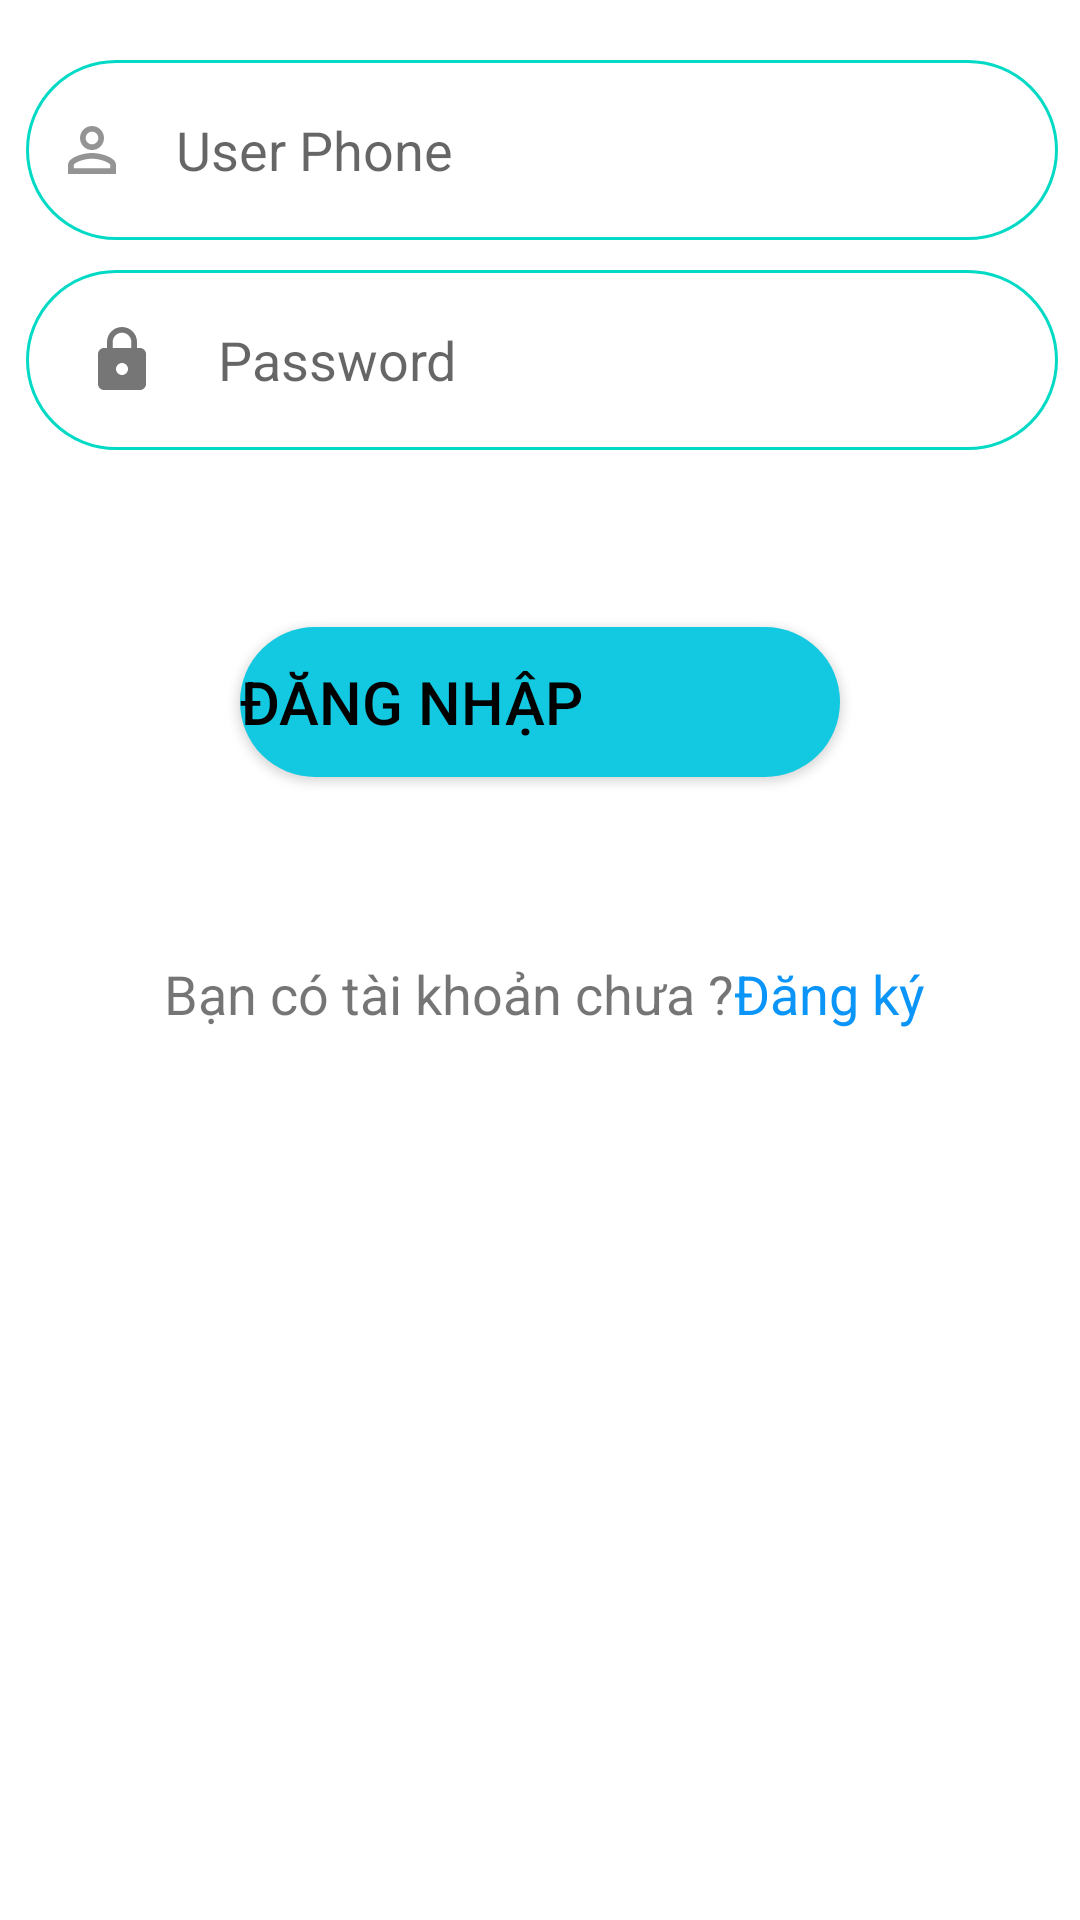

Write the Android layout XML for this screen, with the resource values it uses.
<!-- AndroidManifest.xml: application theme Theme.TiemChungDienTu -->
<!-- res/layout/activity_login.xml -->
<?xml version="1.0" encoding="utf-8"?>
<androidx.constraintlayout.widget.ConstraintLayout xmlns:android="http://schemas.android.com/apk/res/android"
    xmlns:app="http://schemas.android.com/apk/res-auto"
    xmlns:tools="http://schemas.android.com/tools"
    android:id="@+id/fr_Login"
    android:layout_width="match_parent"
    android:layout_height="match_parent"
    tools:context=".LoginActivity">

    <EditText
        android:id="@+id/userPhone"
        android:layout_width="344dp"
        android:layout_height="60dp"
        android:layout_marginStart="34dp"
        android:layout_marginTop="20dp"
        android:layout_marginEnd="33dp"
        android:background="@drawable/custom_edittext"
        android:drawableStart="@drawable/custom_usename_icon"
        android:drawablePadding="10dp"
        android:hint="User Phone"
        android:inputType="textPersonName"
        android:paddingStart="12dp"
        android:paddingLeft="10dp"
        app:layout_constraintEnd_toEndOf="parent"
        app:layout_constraintStart_toStartOf="parent"
        app:layout_constraintTop_toTopOf="parent" />

    <EditText
        android:id="@+id/userPass"
        android:layout_width="344dp"
        android:layout_height="60dp"
        android:layout_marginStart="34dp"
        android:layout_marginTop="10dp"
        android:layout_marginEnd="33dp"
        android:background="@drawable/custom_edittext"
        android:drawableStart="@drawable/custom_lock_icon"
        android:drawablePadding="20dp"
        android:hint="Password"
        android:inputType="textPassword"
        android:paddingStart="12dp"
        android:paddingLeft="20dp"
        android:paddingRight="10dp"
        app:layout_constraintEnd_toEndOf="parent"
        app:layout_constraintStart_toStartOf="parent"
        app:layout_constraintTop_toBottomOf="@+id/userPhone" />

    <Button
        android:id="@+id/loginBtn"
        style="@style/btn"
        android:layout_width="200dp"
        android:layout_height="50dp"
        android:layout_marginTop="59dp"
        android:background="@drawable/custom_button"
        android:gravity="center|fill_horizontal|center_vertical"
        android:text="Đăng Nhập"
        android:textAlignment="center"
        android:textColor="@color/black"
        android:textSize="20dp"
        app:layout_constraintEnd_toEndOf="parent"
        app:layout_constraintStart_toStartOf="parent"
        app:layout_constraintTop_toBottomOf="@+id/userPass" />

    <TextView
        android:id="@+id/textView2"
        android:layout_width="wrap_content"
        android:layout_height="wrap_content"
        android:layout_marginStart="152dp"
        android:layout_marginTop="60dp"
        android:layout_marginEnd="201dp"
        android:text="Bạn có tài khoản chưa ?"
        android:textSize="18dp"
        app:layout_constraintEnd_toEndOf="parent"
        app:layout_constraintHorizontal_bias="0.533"
        app:layout_constraintStart_toStartOf="parent"
        app:layout_constraintTop_toBottomOf="@+id/loginBtn" />

    <TextView
        android:id="@+id/txtSingup"
        android:layout_width="wrap_content"
        android:layout_height="50dp"
        android:layout_marginStart="2dp"
        android:layout_marginTop="60dp"
        android:layout_marginEnd="69dp"
        android:text="Đăng ký"
        android:textColor="@color/blue"
        android:textSize="18dp"
        app:layout_constraintEnd_toEndOf="parent"
        app:layout_constraintHorizontal_bias="0.12"
        app:layout_constraintStart_toEndOf="@+id/textView2"
        app:layout_constraintTop_toBottomOf="@+id/loginBtn" />

    <TextView
        android:id="@+id/notification"
        android:layout_width="wrap_content"
        android:layout_height="wrap_content"
        android:layout_marginStart="160dp"
        android:layout_marginEnd="193dp"
        app:layout_constraintBottom_toTopOf="@+id/loginBtn"
        app:layout_constraintEnd_toEndOf="parent"
        app:layout_constraintStart_toStartOf="parent"
        app:layout_constraintTop_toBottomOf="@+id/userPass" />


</androidx.constraintlayout.widget.ConstraintLayout>
<!-- resources referenced by this layout -->
<resources>
  <color name="black">#FF000000</color>
  <color name="blue">#0C95F8</color>
  <!-- drawable custom_button (drawable-v24) -->
  <?xml version="1.0" encoding="utf-8"?>
  <shape xmlns:android="http://schemas.android.com/apk/res/android" android:shape="rectangle">
      <solid android:color="@color/blue_button"></solid>
      <corners android:radius="50dp"></corners>
  
  </shape>
  <!-- drawable custom_lock_icon (drawable-v24) -->
  <?xml version="1.0" encoding="utf-8"?>
  <selector xmlns:android="http://schemas.android.com/apk/res/android">
      <item
          android:state_focused="true"
          android:drawable="@drawable/icon_lock_fousced">
  
      </item>
      <item
          android:state_focused="false"
          android:drawable="@drawable/ic_baseline_lock_24">
  
      </item>
  </selector>
  <!-- drawable custom_usename_icon (drawable-v24) -->
  <?xml version="1.0" encoding="utf-8"?>
  <selector xmlns:android="http://schemas.android.com/apk/res/android">
  <item android:state_enabled="true"
      android:state_focused="true"
      android:drawable="@drawable/ic_username_fousced">
  
  </item>
      <item
          android:state_enabled="false"
          android:state_focused="false"
          android:drawable="@drawable/ic_username">
  
      </item>
  </selector>
  <style name="btn">
          <item name="android:shape">rectangle</item>
          <item name="color">@color/blue_button</item>
          <item name="backgroundColor">@color/blue_button</item>
      </style>
  <color name="blue_button">#13C9E2</color>
  <color name="white">#FFFFFFFF</color>
  <color name="teal_200">#FF03DAC5</color>
  <!-- drawable icon_lock_fousced (drawable-v24) -->
  <vector android:alpha="0.9" android:height="24dp"
      android:tint="?attr/colorControlNormal"
      android:viewportHeight="24"
      android:viewportWidth="24"
      android:width="24dp"
      xmlns:android="http://schemas.android.com/apk/res/android">
      <path android:fillColor="@color/teal_200" android:pathData="M18,8h-1L17,6c0,-2.76 -2.24,-5 -5,-5S7,3.24 7,6v2L6,8c-1.1,0 -2,0.9 -2,2v10c0,1.1 0.9,2 2,2h12c1.1,0 2,-0.9 2,-2L20,10c0,-1.1 -0.9,-2 -2,-2zM12,17c-1.1,0 -2,-0.9 -2,-2s0.9,-2 2,-2 2,0.9 2,2 -0.9,2 -2,2zM15.1,8L8.9,8L8.9,6c0,-1.71 1.39,-3.1 3.1,-3.1 1.71,0 3.1,1.39 3.1,3.1v2z"/>
  </vector>
  <!-- drawable ic_baseline_lock_24 (drawable-v24) -->
  <vector android:alpha="0.9" android:height="24dp"
      android:tint="?attr/colorControlNormal"
      android:viewportHeight="24"
      android:viewportWidth="24"
      android:width="24dp"
      xmlns:android="http://schemas.android.com/apk/res/android">
      <path android:fillColor="@android:color/white" android:pathData="M18,8h-1L17,6c0,-2.76 -2.24,-5 -5,-5S7,3.24 7,6v2L6,8c-1.1,0 -2,0.9 -2,2v10c0,1.1 0.9,2 2,2h12c1.1,0 2,-0.9 2,-2L20,10c0,-1.1 -0.9,-2 -2,-2zM12,17c-1.1,0 -2,-0.9 -2,-2s0.9,-2 2,-2 2,0.9 2,2 -0.9,2 -2,2zM15.1,8L8.9,8L8.9,6c0,-1.71 1.39,-3.1 3.1,-3.1 1.71,0 3.1,1.39 3.1,3.1v2z"/>
  </vector>
  <!-- drawable ic_username (drawable-v24) -->
  <vector
      android:alpha="0.7"
      android:height="24dp"
      android:tint="?attr/colorControlNormal"
      android:viewportHeight="24"
      android:viewportWidth="30"
      android:width="30dp"
      xmlns:android="http://schemas.android.com/apk/res/android">
      <path
          android:fillColor="@android:color/white"
          android:pathData="M12,5.9c1.16,0 2.1,0.94 2.1,2.1s-0.94,2.1 -2.1,2.1S9.9,9.16 9.9,8s0.94,-2.1 2.1,-2.1m0,9c2.97,0 6.1,1.46 6.1,2.1v1.1L5.9,18.1L5.9,17c0,-0.64 3.13,-2.1 6.1,-2.1M12,4C9.79,4 8,5.79 8,8s1.79,4 4,4 4,-1.79 4,-4 -1.79,-4 -4,-4zM12,13c-2.67,0 -8,1.34 -8,4v3h16v-3c0,-2.66 -5.33,-4 -8,-4z"/>
  </vector>
  <color name="purple_500">#FF6200EE</color>
  <color name="purple_700">#FF3700B3</color>
  <color name="teal_700">#FF018786</color>
</resources>
